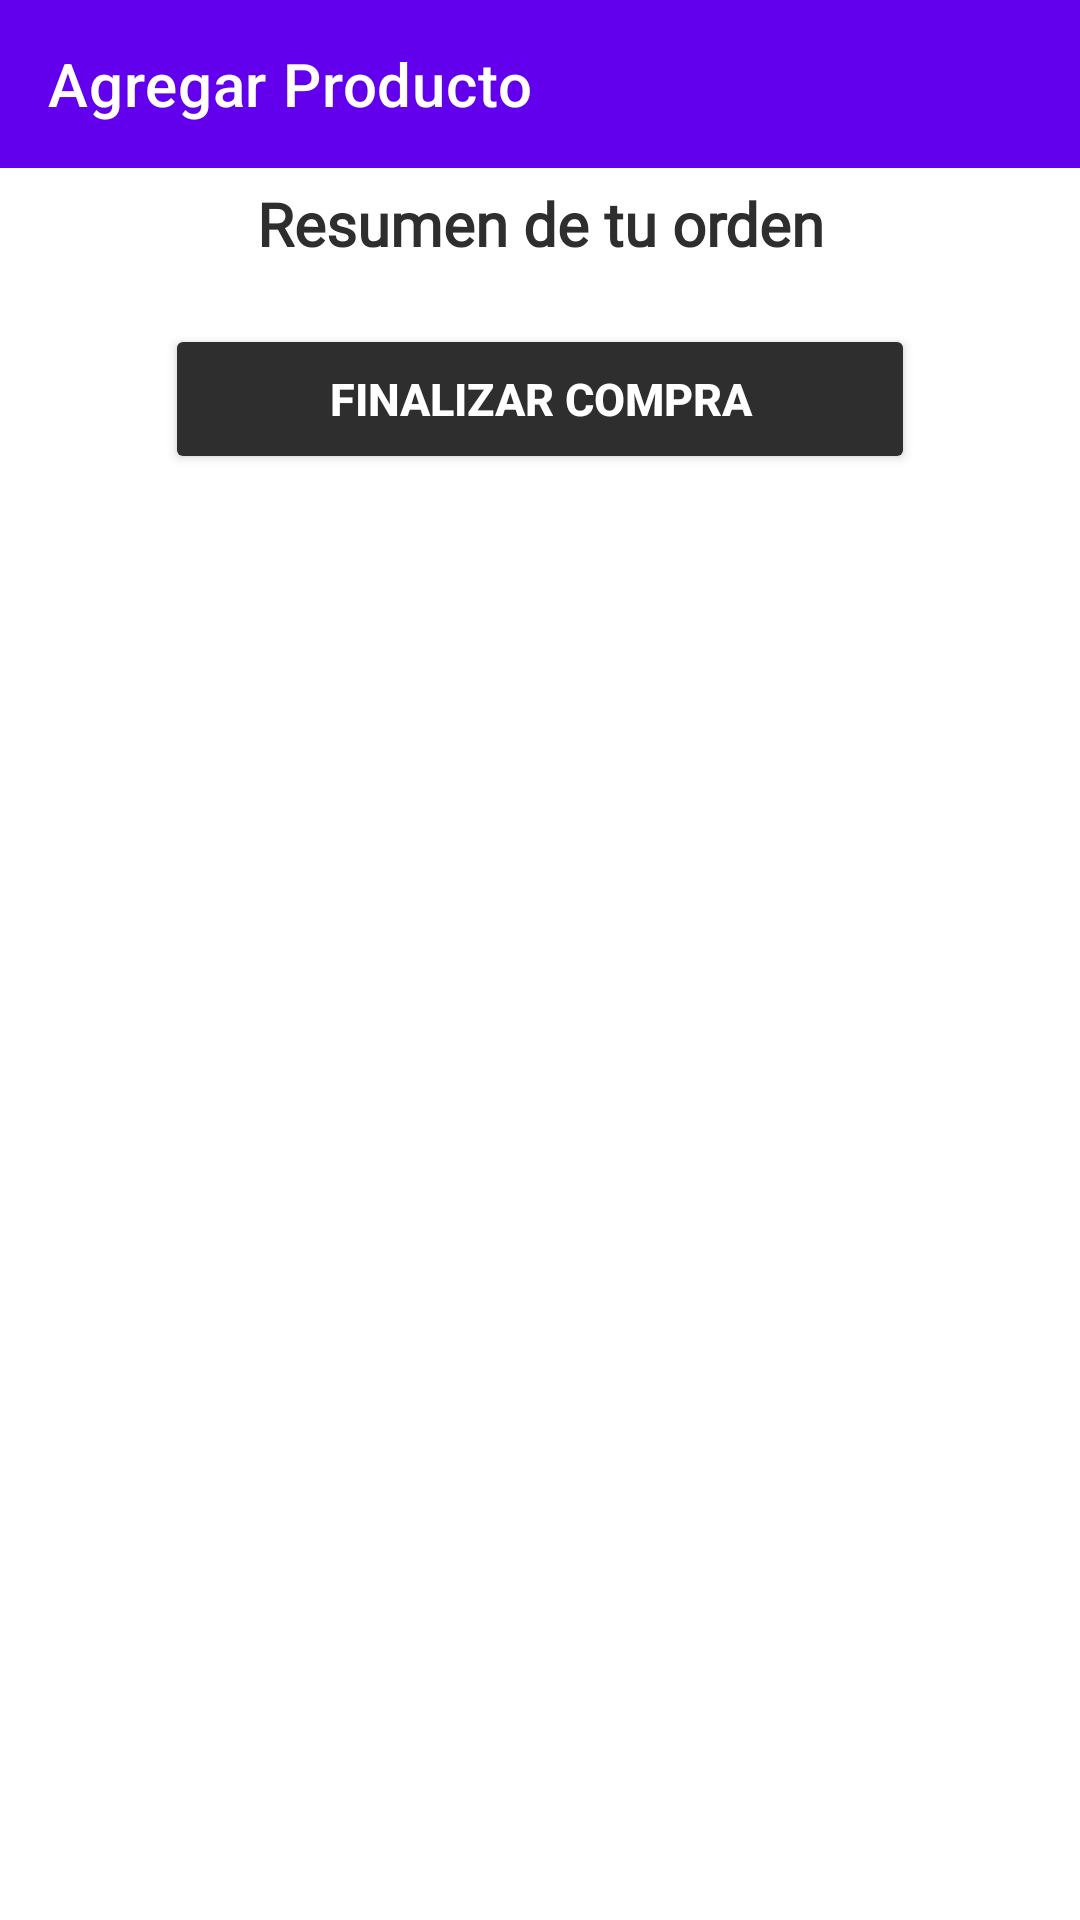

The Android layout XML behind this screen, and the referenced resources:
<!-- AndroidManifest.xml: application theme Theme.Sistemadelivery -->
<!-- res/layout/activity_productos_carrito.xml -->
<?xml version="1.0" encoding="utf-8"?>
<LinearLayout xmlns:android="http://schemas.android.com/apk/res/android"
    xmlns:app="http://schemas.android.com/apk/res-auto"
    xmlns:tools="http://schemas.android.com/tools"
    android:layout_width="match_parent"
    android:layout_height="match_parent"
    android:orientation="vertical"
    tools:context=".activity.PlatillosCarritoActivity">

    <LinearLayout
        android:layout_width="match_parent"
        android:layout_height="wrap_content"
        android:orientation="vertical">

        <com.google.android.material.appbar.AppBarLayout
            android:id="@+id/bar"
            android:layout_width="match_parent"
            android:layout_height="wrap_content">

            <androidx.appcompat.widget.Toolbar
                android:id="@+id/toolbar"
                android:layout_width="match_parent"
                android:layout_height="?attr/actionBarSize"
                android:background="@color/purple_500"
                app:navigationIcon="@drawable/ic_volver_atras"
                app:title="Agregar Producto"
                app:titleTextColor="@color/white" />
        </com.google.android.material.appbar.AppBarLayout>
    </LinearLayout>

    <ScrollView
        android:layout_width="match_parent"
        android:layout_height="wrap_content">

        <LinearLayout
            android:layout_width="match_parent"
            android:layout_height="wrap_content"
            android:orientation="vertical">

            <LinearLayout
                android:layout_width="match_parent"
                android:layout_height="match_parent"
                android:orientation="vertical">

                <TextView
                    android:layout_width="match_parent"
                    android:layout_height="wrap_content"
                    android:layout_marginTop="5dp"
                    android:layout_marginBottom="10dp"
                    android:fontFamily="@font/san_francisco"
                    android:gravity="center"
                    android:text="Resumen de tu orden"
                    android:textColor="#2e2e2e"
                    android:textSize="20sp"
                    android:textStyle="bold" />

                <androidx.recyclerview.widget.RecyclerView
                    android:id="@+id/rcvBolsaCompras"
                    android:layout_width="match_parent"
                    android:layout_height="match_parent"
                    android:layout_margin="5dp" />

                <Button
                    android:id="@+id/btnFinalizarCompra"
                    android:layout_width="250dp"
                    android:layout_height="50dp"
                    android:layout_gravity="center"
                    android:backgroundTint="#2e2e2e"
                    android:text="Finalizar Compra"
                    android:textColor="#FFFFFF"
                    android:textSize="15sp"
                    android:textStyle="bold" />
            </LinearLayout>
        </LinearLayout>
    </ScrollView>
</LinearLayout>
<!-- resources referenced by this layout -->
<resources>
  <style name="Theme.Sistemadelivery" parent="Theme.MaterialComponents.DayNight.DarkActionBar">
          
          <item name="colorPrimary">@color/purple_500</item>
          <item name="colorPrimaryVariant">@color/purple_700</item>
          <item name="colorOnPrimary">@color/white</item>
          
          <item name="colorSecondary">@color/teal_200</item>
          <item name="colorSecondaryVariant">@color/teal_700</item>
          <item name="colorOnSecondary">@color/black</item>
          
          <item name="android:statusBarColor" tools:targetApi="l">?attr/colorPrimaryVariant</item>
          
      </style>
  <!-- not gathered from this repository: default colours our renderer supplied (Android Studio template values) -->
  <color name="purple_500">#FF6200EE</color>
  <color name="purple_700">#FF3700B3</color>
  <color name="teal_200">#FF03DAC5</color>
  <color name="teal_700">#FF018786</color>
  <color name="black">#FF000000</color>
  <color name="white">#FFFFFFFF</color>
</resources>
